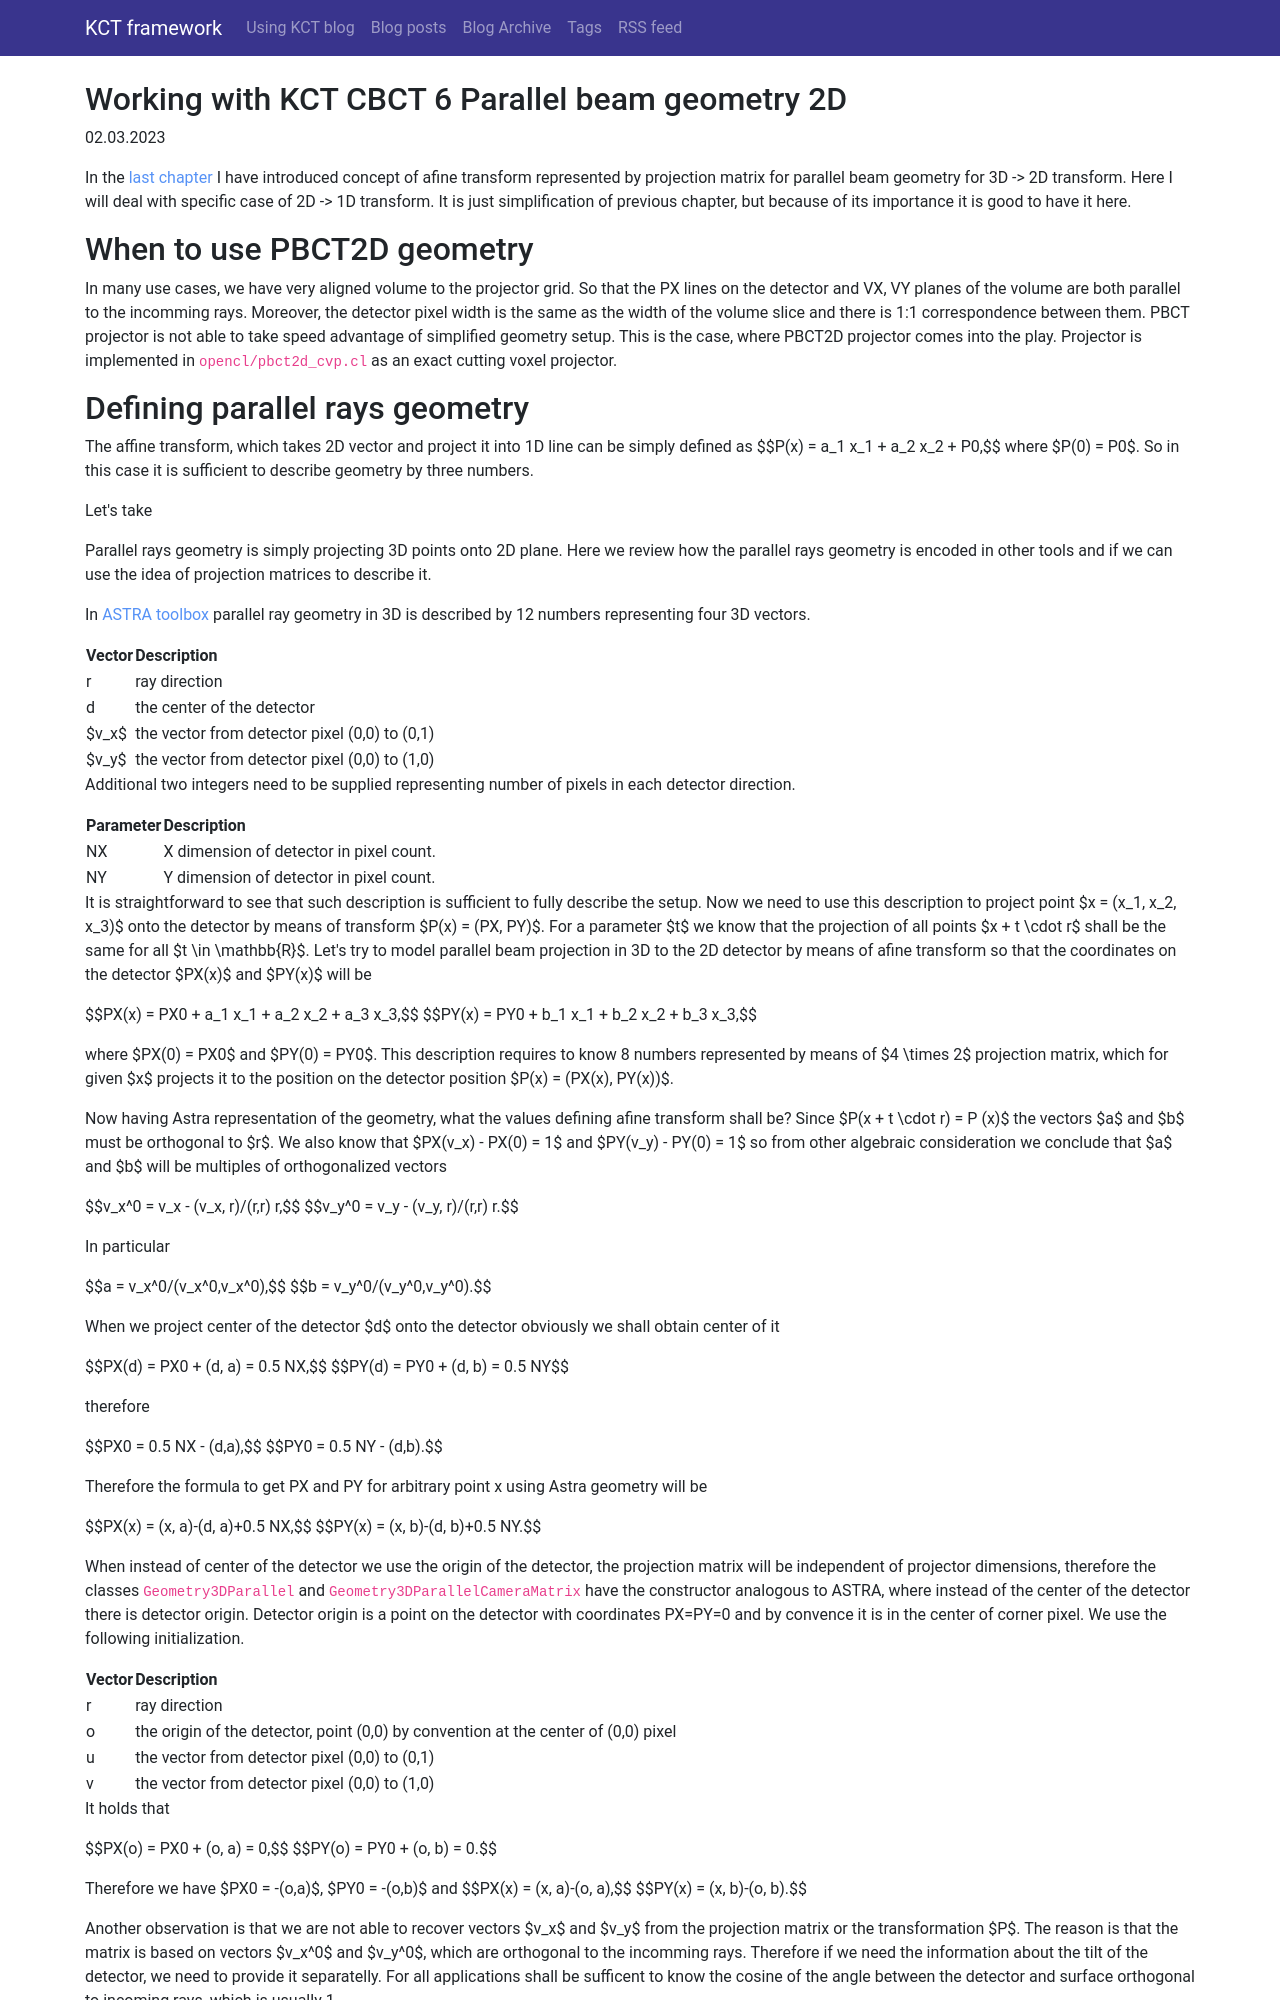

repository: kulvait/KCT_doc · page: posts/working-with-kct-cbct-6-parallel-beam-geometry-2d.html · generator: sphinx

<!--
.. title: Working with KCT CBCT 6 Parallel beam geometry 2D
.. slug: working-with-kct-cbct-6-parallel-beam-geometry-2d
.. date: 2023-03-02 11:09:24 UTC+01:00
.. tags: using_kct_blog
.. category: 
.. link: 
.. description: 
.. type: text
.. has_math: true
.. status: private
-->


In the [last chapter](link://slug/working-with-kct-cbct-5-parallel-beam-geometry) I have introduced concept of afine transform represented by projection matrix for parallel beam geometry for 3D -> 2D transform. Here I will deal with specific case of 2D -> 1D transform. It is just simplification of previous chapter, but because of its importance it is good to have it here.

# When to use PBCT2D geometry

In many use cases, we have very aligned volume to the projector grid. So that the PX lines on the detector and VX, VY planes of the volume are both parallel to the incomming rays. Moreover, the detector pixel width is the same as the width of the volume slice and there is 1:1 correspondence between them. PBCT projector is not able to take speed advantage of simplified geometry setup. This is the case, where PBCT2D projector comes into the play. Projector is implemented in `opencl/pbct2d_cvp.cl` as an exact cutting voxel projector.
